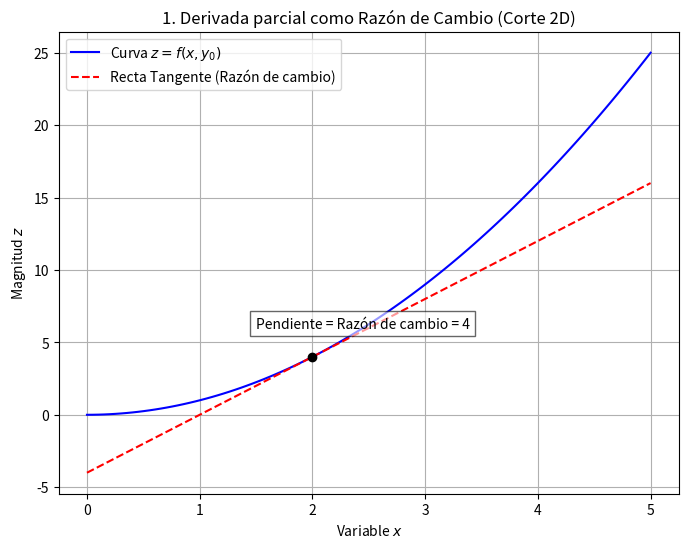
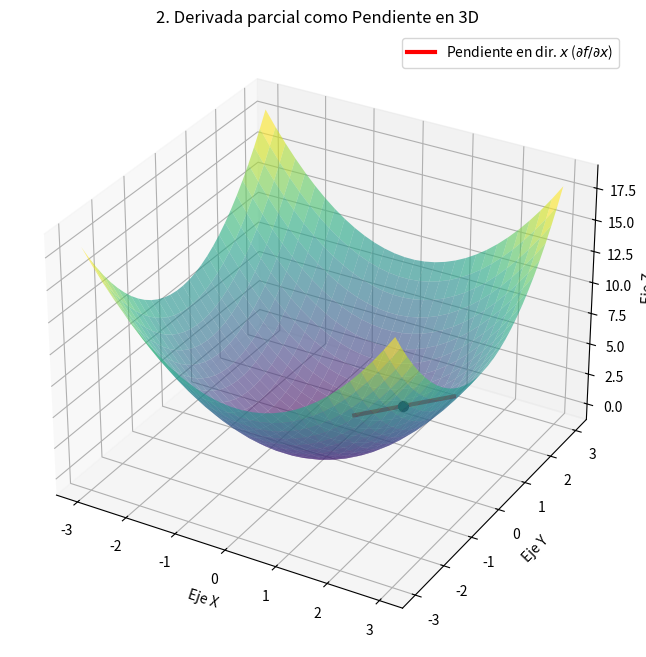
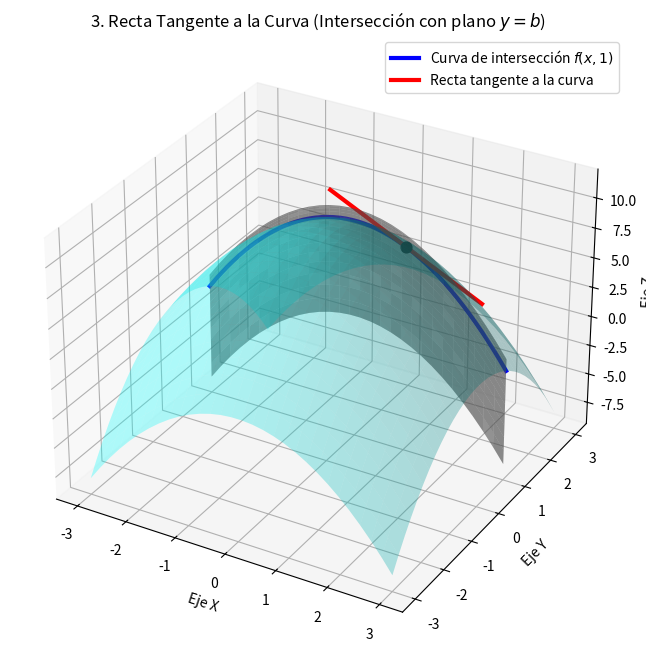

Python code for these plots, in order:
import numpy as np
import matplotlib.pyplot as plt
# ==========================================
# [redacted]
# ==========================================
# Gráfica 1: Razón de Cambio (Vista 2D)
# ==========================================
def grafica_razon_cambio():
    x = np.linspace(0, 5, 100)
    y = x**2 # Función de ejemplo f(x) (representando un corte y=constante)
    
    # Punto de análisis
    x0 = 2
    y0 = x0**2
    
    # Derivada (pendiente) en x0 = 2x = 4
    m = 2 * x0
    tangente = m * (x - x0) + y0

    plt.figure(figsize=(8, 6))
    plt.plot(x, y, label='Curva $z = f(x, y_0)$', color='blue')
    plt.plot(x, tangente, '--', color='red', label='Recta Tangente (Razón de cambio)')
    plt.scatter([x0], [y0], color='black', zorder=5)
    
    # Anotaciones
    plt.text(x0 - 0.5, y0 + 2, f'Pendiente = Razón de cambio = {m}', fontsize=10, bbox=dict(facecolor='white', alpha=0.6))
    plt.title('1. Derivada parcial como Razón de Cambio (Corte 2D)')
    plt.xlabel('Variable $x$')
    plt.ylabel('Magnitud $z$')
    plt.legend()
    plt.grid(True)
    plt.show()

# ==========================================
# Gráfica 2: Pendiente en una Superficie 3D
# ==========================================
def grafica_pendiente_3d():
    fig = plt.figure(figsize=(10, 8))
    ax = fig.add_subplot(111, projection='3d')

    # Crear superficie z = x^2 + y^2
    X = np.linspace(-3, 3, 30)
    Y = np.linspace(-3, 3, 30)
    X, Y = np.meshgrid(X, Y)
    Z = X**2 + Y**2

    ax.plot_surface(X, Y, Z, cmap='viridis', alpha=0.6, edgecolor='none')

    # Punto de análisis (1, 1, 2)
    x0, y0 = 1, 1
    z0 = x0**2 + y0**2

    # Vector que representa la pendiente en la dirección x (derivada parcial respecto a x)
    # dz/dx = 2x -> en x=1 es 2
    t = np.linspace(-1, 1, 10)
    x_tan = x0 + t
    y_tan = np.full_like(t, y0) # y se mantiene constante
    z_tan = z0 + 2 * t          # pendiente es 2

    ax.plot(x_tan, y_tan, z_tan, color='red', linewidth=3, label='Pendiente en dir. $x$ ($\partial f/\partial x$)')
    ax.scatter([x0], [y0], [z0], color='black', s=50)

    ax.set_title('2. Derivada parcial como Pendiente en 3D')
    ax.set_xlabel('Eje X')
    ax.set_ylabel('Eje Y')
    ax.set_zlabel('Eje Z')
    ax.legend()
    plt.show()

# ==========================================
# Gráfica 3: Recta Tangente a la Curva de Intersección
# ==========================================
def grafica_recta_tangente_curva():
    fig = plt.figure(figsize=(10, 8))
    ax = fig.add_subplot(111, projection='3d')

    # Superficie z = -(x^2 + y^2) + 10 (un paraboloide invertido)
    x = np.linspace(-3, 3, 30)
    y = np.linspace(-3, 3, 30)
    X, Y = np.meshgrid(x, y)
    Z = -(X**2 + Y**2) + 10

    # Dibujar la superficie principal
    ax.plot_surface(X, Y, Z, color='cyan', alpha=0.3)

    # Plano constante y = 1
    Y_plano = np.ones_like(X)
    ax.plot_surface(X, Y_plano, Z, color='gray', alpha=0.4) # Plano de corte

    # Curva de intersección (donde y=1) -> z = -x^2 - 1 + 10 = -x^2 + 9
    x_curva = np.linspace(-3, 3, 50)
    y_curva = np.ones_like(x_curva)
    z_curva = -(x_curva**2) + 9
    ax.plot(x_curva, y_curva, z_curva, color='blue', linewidth=3, label='Curva de intersección $f(x, 1)$')

    # Recta tangente a la curva en x = 1
    x0, y0 = 1, 1
    z0 = 8 # -(1^2) + 9 = 8
    # Derivada dz/dx = -2x -> en x=1 es -2
    t = np.linspace(-1.5, 1.5, 10)
    x_tan = x0 + t
    y_tan = np.ones_like(t)
    z_tan = z0 - 2 * t

    ax.plot(x_tan, y_tan, z_tan, color='red', linewidth=3, label='Recta tangente a la curva')
    ax.scatter([x0], [y0], [z0], color='black', s=60)

    ax.set_title('3. Recta Tangente a la Curva (Intersección con plano $y=b$)')
    ax.set_xlabel('Eje X')
    ax.set_ylabel('Eje Y')
    ax.set_zlabel('Eje Z')
    ax.legend()
    plt.show()

# Llamar a las funciones una por una (cierra la ventana de una para ver la siguiente)
if __name__ == '__main__':
    grafica_razon_cambio()
    grafica_pendiente_3d()
    grafica_recta_tangente_curva()